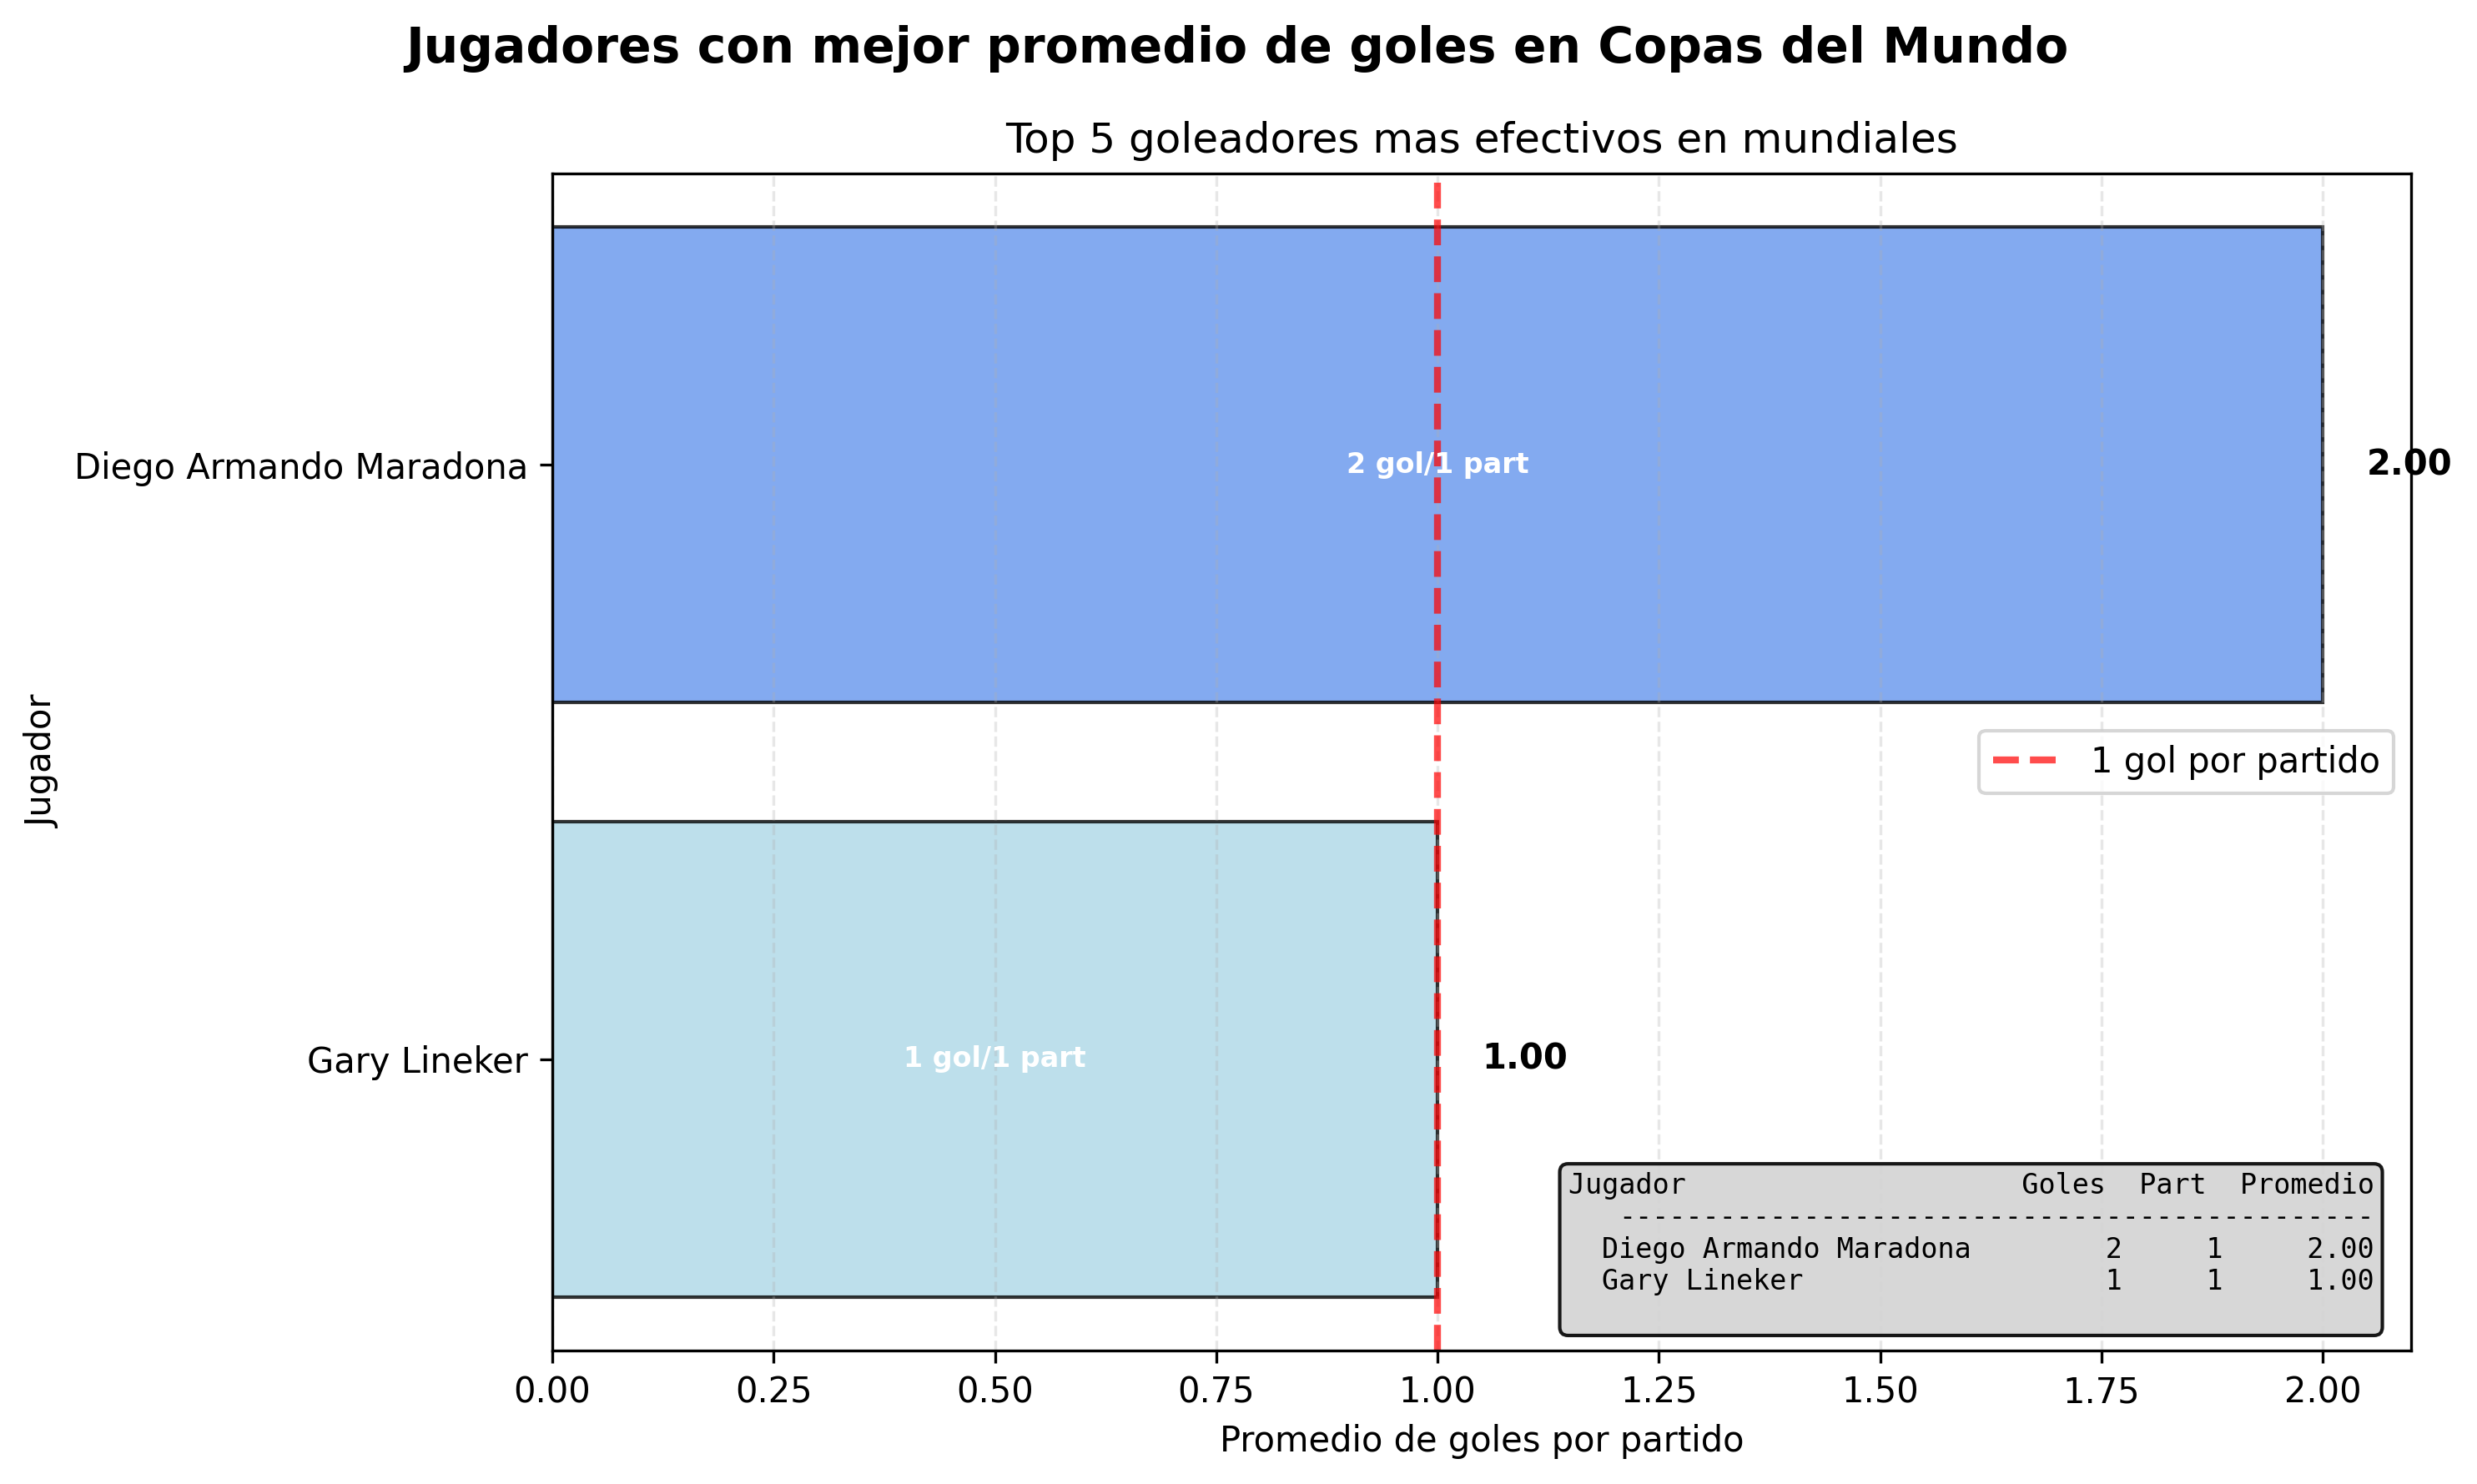

Write the Python code that produced this figure.
import pandas
import matplotlib.pyplot
import sqlalchemy
import numpy

# 1. CONEXION A LA BASE DE DATOS
print("Conectando a la base de datos...")
motor_base_datos = sqlalchemy.create_engine("mssql+pyodbc://sa:SS12345#@localhost/ProyectoFutbol?driver=ODBC+Driver+17+for+SQL+Server")

# 2. CONSULTA SQL
# Busca los jugadores con mejor promedio de goles en mundiales
consulta_sql = """
SELECT TOP 5
    j.nombre AS NombreJugador,
    COUNT(g.id_evento) AS Goles,
    COUNT(DISTINCT p.id_partido) AS PartidosJugados,
    (CAST(COUNT(g.id_evento) AS FLOAT) / NULLIF(COUNT(DISTINCT p.id_partido), 0)) AS PromedioGoles
FROM jugador j
JOIN evento ev ON j.id_jugador = ev.id_jugador
JOIN gol g ON ev.id_evento = g.id_evento
JOIN partido p ON ev.id_partido = p.id_partido
WHERE p.id_competicion = (SELECT id_competicion FROM competicion WHERE nombre = 'FIFA World Cup')
GROUP BY j.nombre
ORDER BY PromedioGoles DESC;
"""

# 3. EJECUTAR CONSULTA
print("Buscando jugadores con mejor promedio de goles en mundiales...")
dataframe_goleadores = pandas.read_sql(consulta_sql, motor_base_datos)

# 4. VERIFICAR QUE HAYA DATOS
if len(dataframe_goleadores) == 0:
    print("No se encontraron datos para esta consulta")
    exit()

print("Datos obtenidos:")
print(dataframe_goleadores[['NombreJugador', 'Goles', 'PartidosJugados', 'PromedioGoles']].to_string(index=False))

# 5. CREAR LA GRAFICA
print("Dibujando grafica de promedio de goles en mundiales...")

# Crear una sola grafica de barras horizontales
figura, grafica = matplotlib.pyplot.subplots(figsize=(10, 6))
figura.suptitle('Jugadores con mejor promedio de goles en Copas del Mundo', 
                fontsize=14, fontweight='bold')

# --------------------------------------------------
# PREPARAR DATOS
# --------------------------------------------------
lista_jugadores = dataframe_goleadores['NombreJugador'].tolist()
lista_promedios = dataframe_goleadores['PromedioGoles'].tolist()
lista_goles = dataframe_goleadores['Goles'].tolist()
lista_partidos = dataframe_goleadores['PartidosJugados'].tolist()

# Invertir para que el mejor aparezca arriba
lista_jugadores.reverse()
lista_promedios.reverse()
lista_goles.reverse()
lista_partidos.reverse()

posiciones_y = range(len(lista_jugadores))

# --------------------------------------------------
# BARRAS HORIZONTALES
# --------------------------------------------------
# Colores basicos de matplotlib
colores = ['darkblue', 'blue', 'royalblue', 'cornflowerblue', 'lightblue']
colores.reverse()  # para que el mejor tenga el color mas oscuro

barras = grafica.barh(
    posiciones_y,
    lista_promedios,
    color=colores,
    alpha=0.8,
    edgecolor='black',
    linewidth=1
)

grafica.set_xlabel('Promedio de goles por partido')
grafica.set_ylabel('Jugador')
grafica.set_title('Top 5 goleadores mas efectivos en mundiales')
grafica.set_yticks(posiciones_y)
grafica.set_yticklabels(lista_jugadores)
grafica.grid(axis='x', alpha=0.3, linestyle='--')

# Agregar el valor exacto al final de cada barra
for i, (barra, promedio, goles, partidos) in enumerate(zip(barras, lista_promedios, lista_goles, lista_partidos)):
    ancho = barra.get_width()
    grafica.text(
        ancho + 0.05,
        i,
        f'{promedio:.2f}',
        va='center',
        fontsize=10,
        fontweight='bold'
    )
    
    # Informacion adicional dentro de la barra si hay espacio
    if ancho > 0.3:
        grafica.text(
            ancho/2,
            i,
            f'{int(goles)} gol/{int(partidos)} part',
            va='center',
            ha='center',
            color='white',
            fontweight='bold',
            fontsize=8
        )

# Agregar linea de referencia (1 gol por partido)
grafica.axvline(
    x=1.0,
    color='red',
    linestyle='--',
    linewidth=2,
    alpha=0.7,
    label='1 gol por partido'
)
grafica.legend()

# --------------------------------------------------
# TABLA DE DATOS
# --------------------------------------------------
# Crear texto de tabla
texto_tabla = "Jugador                    Goles  Part  Promedio\n"
texto_tabla += "-" * 45 + "\n"

# Usar datos originales (sin invertir) para la tabla
for i, fila in dataframe_goleadores.iterrows():
    texto_tabla += f"{fila['NombreJugador'][:25]:25} {int(fila['Goles']):5} {int(fila['PartidosJugados']):5} {fila['PromedioGoles']:8.2f}\n"

# Posicionar tabla en la esquina inferior derecha
grafica.text(
    0.98, 0.02,
    texto_tabla,
    transform=grafica.transAxes,
    fontsize=8,
    fontfamily='monospace',
    verticalalignment='bottom',
    horizontalalignment='right',
    bbox=dict(boxstyle='round', facecolor='lightgray', alpha=0.9)
)

# --------------------------------------------------
# AJUSTES FINALES
# --------------------------------------------------
matplotlib.pyplot.tight_layout()

# 6. GUARDAR LA GRAFICA
nombre_archivo = '5.png'
matplotlib.pyplot.savefig(nombre_archivo, dpi=300, bbox_inches='tight')
print(f"Grafica guardada como: {nombre_archivo}")

matplotlib.pyplot.show()
print("Listo!")
